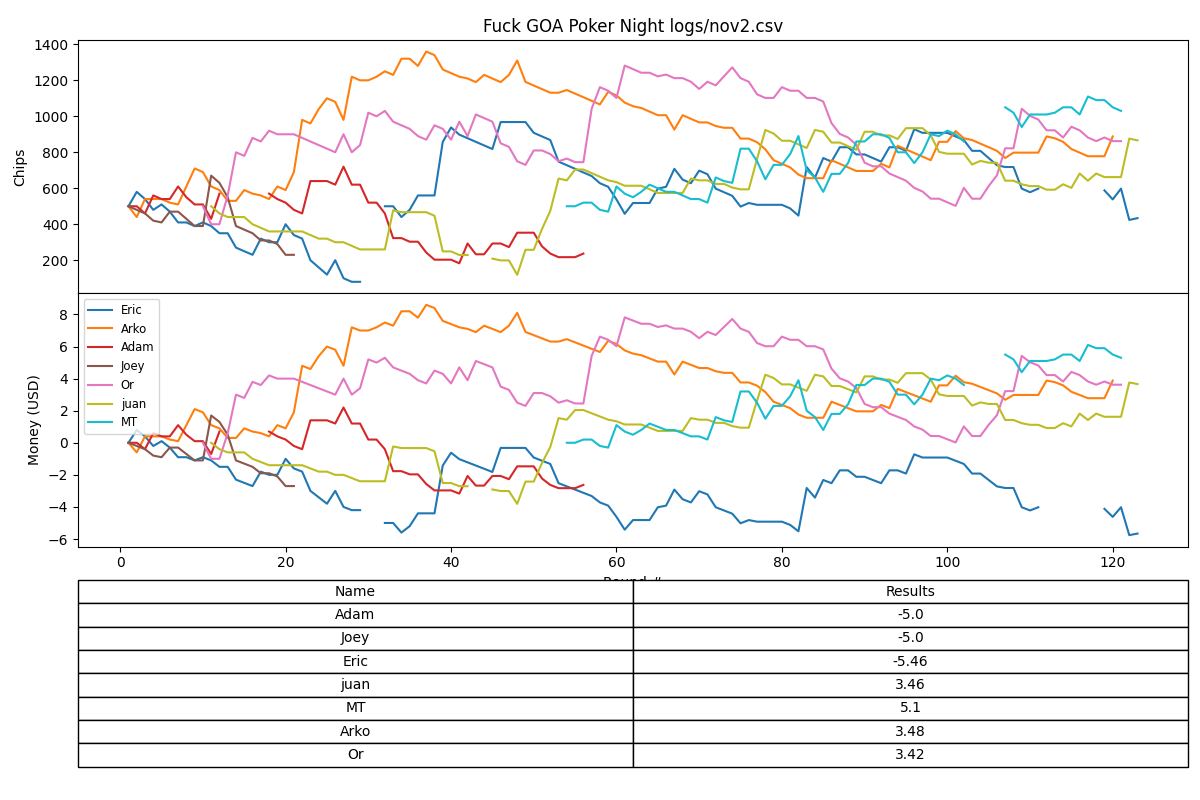

The file beside this chart, header and first rows:
entry, at, order
The player "Eric @ vmW7ukQ42t" stand up …, 2024-11-02T02:50:22.121Z, 173051582212100
The player "juan @ mzyGWLu2jZ" stand up …, 2024-11-02T02:50:20.240Z, 173051582024000
-- ending hand #123 --, 2024-11-02T02:50:14.235Z, 173051581423502
"Eric @ vmW7ukQ42t" collected 40 from po…, 2024-11-02T02:50:14.235Z, 173051581423501
"Eric @ vmW7ukQ42t" shows a 7♥, 10♠., 2024-11-02T02:50:14.235Z, 173051581423500
"Eric @ vmW7ukQ42t" checks, 2024-11-02T02:50:13.354Z, 173051581335400
"juan @ mzyGWLu2jZ" checks, 2024-11-02T02:50:07.664Z, 173051580766400
River: 6♥, 6♠, 4♦, K♥ [9♦], 2024-11-02T02:50:06.307Z, 173051580630700
"Eric @ vmW7ukQ42t" checks, 2024-11-02T02:50:05.457Z, 173051580545700
"juan @ mzyGWLu2jZ" checks, 2024-11-02T02:50:04.539Z, 173051580453900
Turn: 6♥, 6♠, 4♦ [K♥], 2024-11-02T02:50:02.215Z, 173051580221500
"Eric @ vmW7ukQ42t" checks, 2024-11-02T02:50:01.349Z, 173051580134900
"juan @ mzyGWLu2jZ" checks, 2024-11-02T02:49:54.791Z, 173051579479100
Flop:  [6♥, 6♠, 4♦], 2024-11-02T02:49:52.437Z, 173051579243700
"juan @ mzyGWLu2jZ" checks, 2024-11-02T02:49:51.601Z, 173051579160100
"Eric @ vmW7ukQ42t" calls 20, 2024-11-02T02:49:49.290Z, 173051578929000
"juan @ mzyGWLu2jZ" posts a big blind of…, 2024-11-02T02:49:46.568Z, 173051578656805
"Eric @ vmW7ukQ42t" posts a small blind …, 2024-11-02T02:49:46.568Z, 173051578656804
Your hand is 7♥, 10♠, 2024-11-02T02:49:46.568Z, 173051578656802
Player stacks: #1 "Eric @ vmW7ukQ42t" (4…, 2024-11-02T02:49:46.568Z, 173051578656801
-- starting hand #123 (id: kzmxxccapnbv)…, 2024-11-02T02:49:46.568Z, 173051578656800
Undealt cards:  [Q♦, 10♦, 2♣, 6♦, 9♥], 2024-11-02T02:49:42.166Z, 173051578216600
-- ending hand #122 --, 2024-11-02T02:49:40.642Z, 173051578064202
"Eric @ vmW7ukQ42t" collected 20 from po…, 2024-11-02T02:49:40.642Z, 173051578064201
Uncalled bet of 10 returned to "Eric @ v…, 2024-11-02T02:49:40.642Z, 173051578064200
"juan @ mzyGWLu2jZ" folds, 2024-11-02T02:49:39.813Z, 173051577981300
"Eric @ vmW7ukQ42t" posts a big blind of…, 2024-11-02T02:49:32.981Z, 173051577298107
"juan @ mzyGWLu2jZ" posts a small blind …, 2024-11-02T02:49:32.981Z, 173051577298106
Your hand is A♣, K♠, 2024-11-02T02:49:32.981Z, 173051577298104
Player stacks: #1 "Eric @ vmW7ukQ42t" (4…, 2024-11-02T02:49:32.981Z, 173051577298103
-- starting hand #122 (id: kf18du5qukcs)…, 2024-11-02T02:49:32.981Z, 173051577298102
The player "MT @ Vtu03-DQXp" stand up wi…, 2024-11-02T02:49:32.981Z, 173051577298101
The player "Or @ QBffta0MCB" stand up wi…, 2024-11-02T02:49:32.981Z, 173051577298100
"Eric @ vmW7ukQ42t" shows a 7♥., 2024-11-02T02:49:32.082Z, 173051577208200
"Eric @ vmW7ukQ42t" shows a 7♦., 2024-11-02T02:49:29.936Z, 173051576993600
-- ending hand #121 --, 2024-11-02T02:49:29.373Z, 173051576937302
"juan @ mzyGWLu2jZ" collected 388 from p…, 2024-11-02T02:49:29.373Z, 173051576937301
Uncalled bet of 173 returned to "juan @ …, 2024-11-02T02:49:29.373Z, 173051576937300
"Eric @ vmW7ukQ42t" folds, 2024-11-02T02:49:28.535Z, 173051576853500
"juan @ mzyGWLu2jZ" bets 173, 2024-11-02T02:49:22.525Z, 173051576252500
River: A♥, 8♠, 2♣, K♥ [Q♠], 2024-11-02T02:49:13.267Z, 173051575326700
"Eric @ vmW7ukQ42t" checks, 2024-11-02T02:49:12.450Z, 173051575245000
"juan @ mzyGWLu2jZ" checks, 2024-11-02T02:49:11.072Z, 173051575107200
Turn: A♥, 8♠, 2♣ [K♥], 2024-11-02T02:49:08.600Z, 173051574860000
"Eric @ vmW7ukQ42t" calls 74, 2024-11-02T02:49:07.763Z, 173051574776300
"juan @ mzyGWLu2jZ" bets 74, 2024-11-02T02:49:03.262Z, 173051574326200
Flop:  [A♥, 8♠, 2♣], 2024-11-02T02:48:56.272Z, 173051573627200
"Or @ QBffta0MCB" folds, 2024-11-02T02:48:55.460Z, 173051573546000
"juan @ mzyGWLu2jZ" calls 100, 2024-11-02T02:48:54.614Z, 173051573461400
"MT @ Vtu03-DQXp" folds, 2024-11-02T02:48:51.563Z, 173051573156300
"Eric @ vmW7ukQ42t" raises to 100, 2024-11-02T02:48:37.695Z, 173051571769500
"Or @ QBffta0MCB" calls 20, 2024-11-02T02:48:31.912Z, 173051571191200
"juan @ mzyGWLu2jZ" calls 20, 2024-11-02T02:48:30.478Z, 173051571047800
"MT @ Vtu03-DQXp" posts a big blind of 2…, 2024-11-02T02:48:26.969Z, 173051570696908
Dead Small Blind, 2024-11-02T02:48:26.969Z, 173051570696907
Your hand is 7♦, 7♥, 2024-11-02T02:48:26.969Z, 173051570696903
Player stacks: #1 "Eric @ vmW7ukQ42t" (5…, 2024-11-02T02:48:26.969Z, 173051570696902
-- starting hand #121 (id: wzz84bnhe2j1)…, 2024-11-02T02:48:26.969Z, 173051570696901
The player "Arko @ sDvCEJwYSa" stand up …, 2024-11-02T02:48:26.969Z, 173051570696900
-- ending hand #120 --, 2024-11-02T02:48:20.965Z, 173051570096502
... 3,300 more rows
